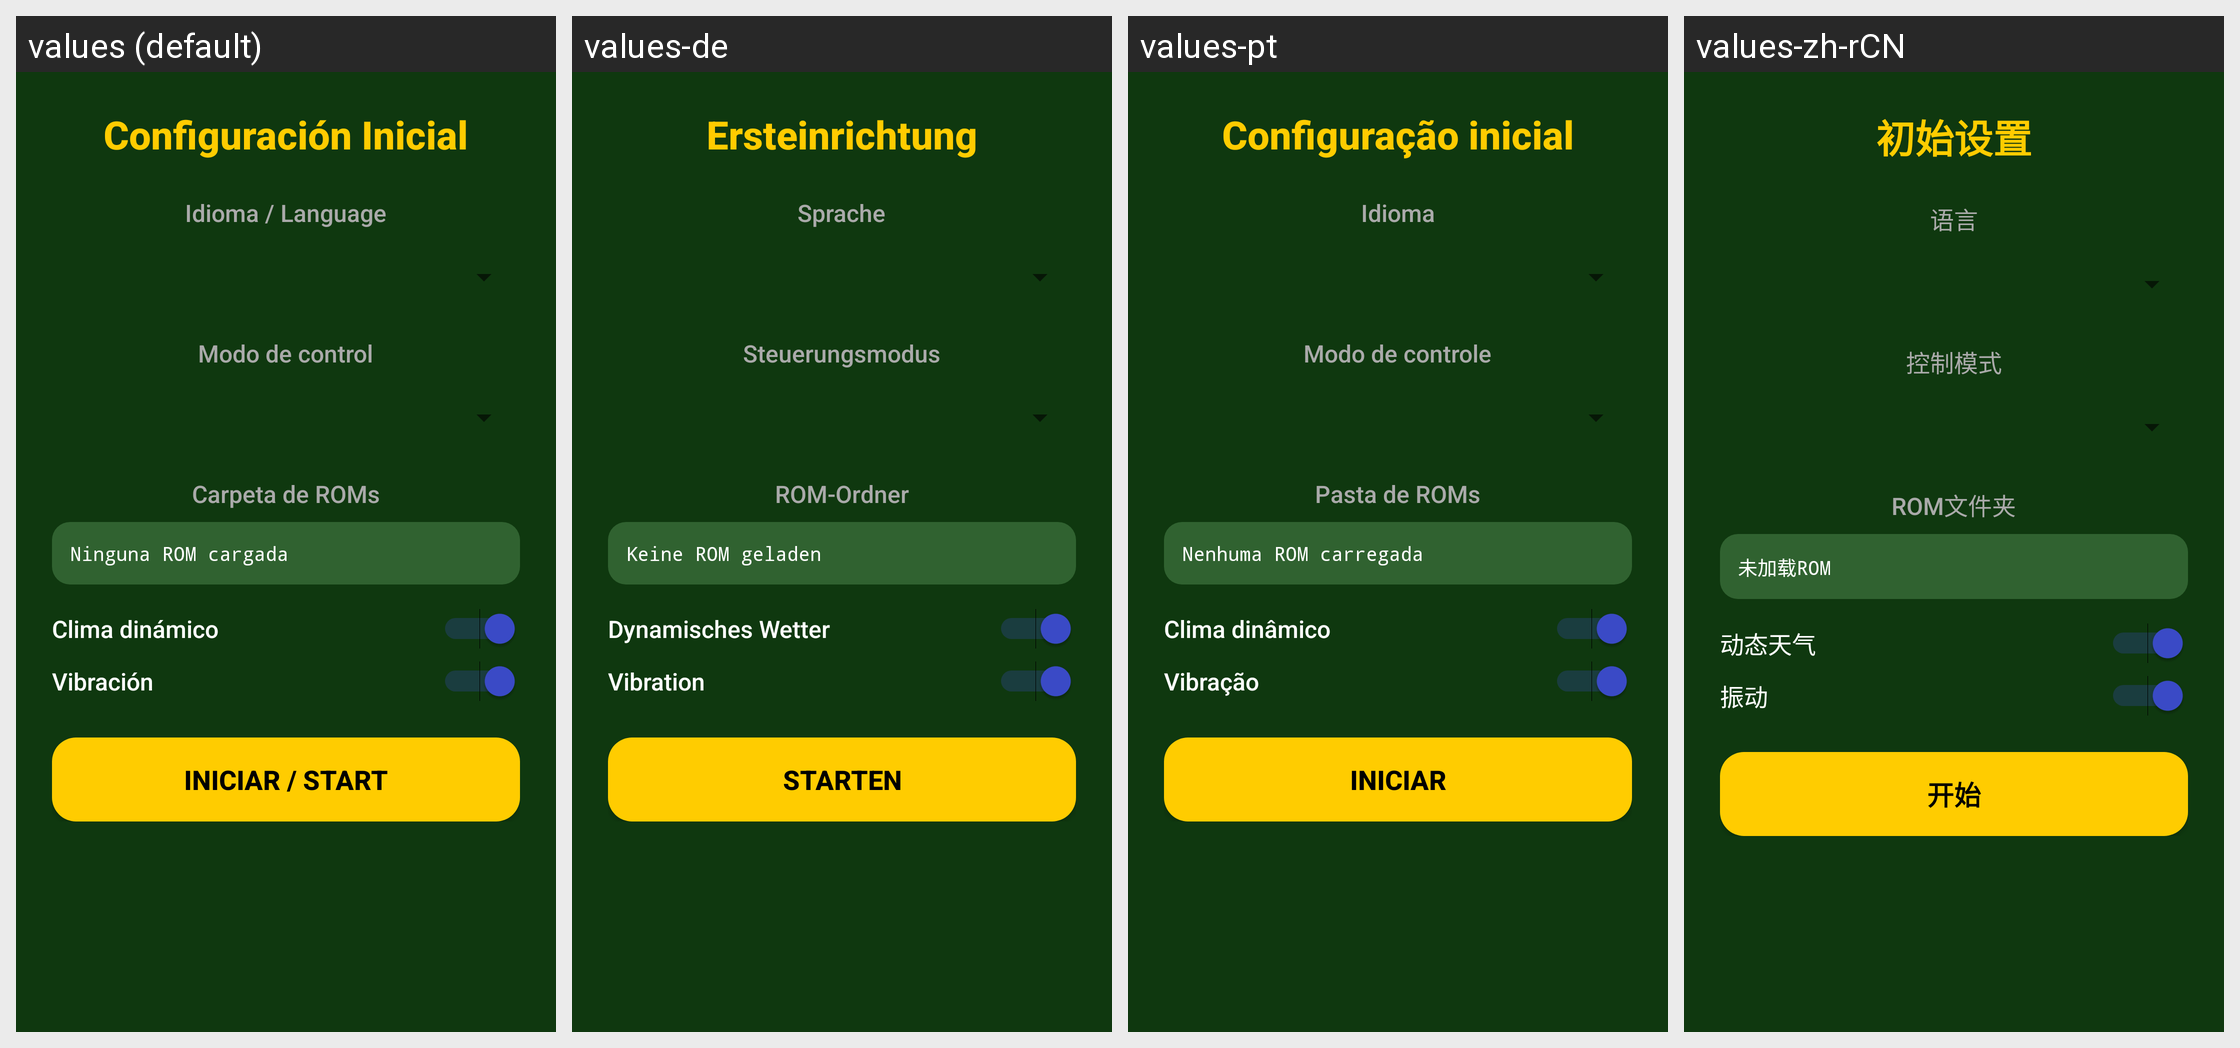

Here is an Android app screen in its default locale and in the app's own translations. Write out the translated-string differences for the strings that appear on this screen.
Android screen res/layout/activity_config.xml rendered under 4 locales, left to right: values (default), values-de, values-pt, values-zh-rCN. Device: Nexus 5 (rendered at 1080×1920; each locale shown at half size, 540×960, under a caption strip naming it); theme Theme.GPSQuest96.
Other locales in the repository, not shown: values-en, values-fr, values-it, values-ja, values-ko, values-ru.
Strings drawn on this screen, with the default value and each locale's value (text and hints the layout hard-codes, and strings that could not be matched under every locale, appear in the picture but are not listed):

config_title
  values: Configuración Inicial
  values-de: Ersteinrichtung
  values-pt: Configuração inicial
  values-zh-rCN: 初始设置

config_language_label
  values: Idioma / Language
  values-de: Sprache
  values-pt: Idioma
  values-zh-rCN: 语言

config_mode_label
  values: Modo de control
  values-de: Steuerungsmodus
  values-pt: Modo de controle
  values-zh-rCN: 控制模式

config_rom_label
  values: Carpeta de ROMs
  values-de: ROM-Ordner
  values-pt: Pasta de ROMs
  values-zh-rCN: ROM文件夹

config_rom_empty
  values: Ninguna ROM cargada
  values-de: Keine ROM geladen
  values-pt: Nenhuma ROM carregada
  values-zh-rCN: 未加载ROM

config_weather_label
  values: Clima dinámico
  values-de: Dynamisches Wetter
  values-pt: Clima dinâmico
  values-zh-rCN: 动态天气

config_vibration_label
  values: Vibración
  values-de: Vibration
  values-pt: Vibração
  values-zh-rCN: 振动

config_start_button
  values: Iniciar / Start
  values-de: Starten
  values-pt: Iniciar
  values-zh-rCN: 开始
